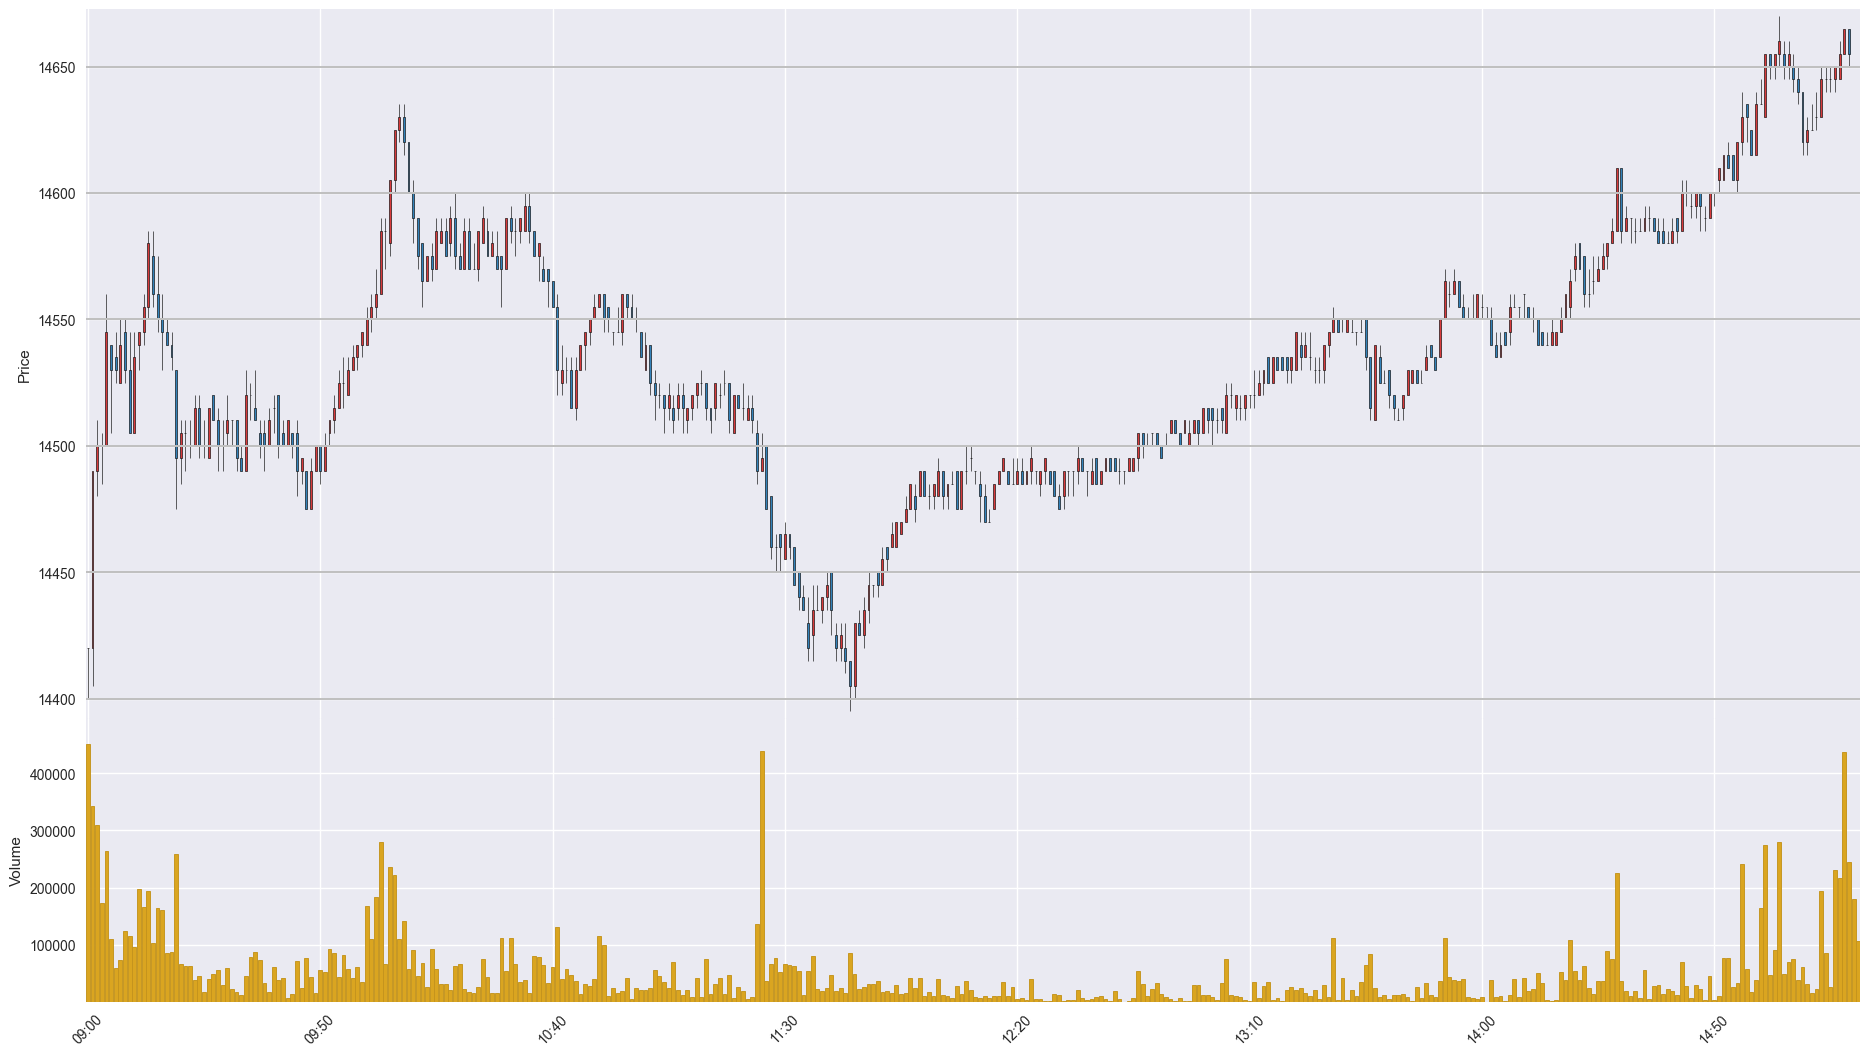

Data behind this chart, as committed beside it:
Time, Open, High, Low, Close, Volume
202001100900, 14420, 14420, 14400, 14420, 451502
202001100901, 14420, 14490, 14405, 14490, 343347
202001100902, 14490, 14510, 14480, 14500, 309558
202001100903, 14500, 14505, 14485, 14500, 172444
202001100904, 14500, 14560, 14500, 14545, 264077
202001100905, 14540, 14540, 14505, 14530, 110698
202001100906, 14535, 14545, 14525, 14530, 59400
202001100907, 14525, 14550, 14525, 14540, 72895
202001100908, 14545, 14550, 14525, 14530, 123482
202001100909, 14530, 14545, 14505, 14505, 115262
202001100910, 14505, 14545, 14505, 14535, 96597
202001100911, 14540, 14545, 14530, 14545, 197649
202001100912, 14545, 14560, 14540, 14555, 166398
202001100913, 14555, 14585, 14550, 14580, 193719
202001100914, 14575, 14585, 14555, 14560, 102414
202001100915, 14560, 14575, 14545, 14550, 163380
202001100916, 14550, 14560, 14530, 14545, 160866
202001100917, 14545, 14550, 14540, 14540, 85502
202001100918, 14540, 14545, 14530, 14535, 87939
202001100919, 14530, 14530, 14475, 14495, 258622
202001100920, 14495, 14510, 14485, 14505, 66357
202001100921, 14505, 14510, 14490, 14505, 62837
202001100922, 14500, 14510, 14495, 14500, 62119
202001100923, 14500, 14520, 14500, 14515, 37995
202001100924, 14515, 14520, 14495, 14500, 44430
202001100925, 14500, 14510, 14495, 14500, 17172
202001100926, 14495, 14515, 14495, 14515, 40655
202001100927, 14520, 14520, 14510, 14510, 47912
202001100928, 14510, 14515, 14490, 14500, 55071
202001100929, 14500, 14510, 14490, 14500, 29896
202001100930, 14505, 14520, 14500, 14510, 59016
202001100931, 14510, 14510, 14500, 14510, 23093
202001100932, 14510, 14510, 14490, 14495, 17603
202001100933, 14495, 14500, 14490, 14490, 12320
202001100934, 14490, 14530, 14490, 14520, 44626
202001100935, 14520, 14525, 14510, 14520, 77914
202001100936, 14515, 14530, 14510, 14510, 86514
202001100937, 14505, 14510, 14495, 14500, 73526
202001100938, 14505, 14510, 14490, 14500, 32867
202001100939, 14500, 14515, 14500, 14510, 17032
202001100940, 14515, 14520, 14505, 14515, 60219
202001100941, 14520, 14520, 14495, 14500, 38373
202001100942, 14505, 14510, 14500, 14500, 41669
202001100943, 14500, 14510, 14500, 14510, 7236
202001100944, 14505, 14505, 14495, 14500, 12971
202001100945, 14505, 14510, 14480, 14490, 70875
202001100946, 14490, 14495, 14485, 14495, 23690
202001100947, 14490, 14490, 14475, 14475, 75821
202001100948, 14475, 14495, 14475, 14490, 43738
202001100949, 14490, 14500, 14490, 14500, 16002
202001100950, 14500, 14500, 14485, 14490, 56152
202001100951, 14490, 14505, 14490, 14500, 52391
202001100952, 14505, 14510, 14500, 14510, 92041
202001100953, 14510, 14520, 14505, 14515, 85139
202001100954, 14515, 14530, 14515, 14525, 42630
202001100955, 14525, 14535, 14515, 14525, 81849
202001100956, 14520, 14535, 14520, 14530, 56449
202001100957, 14530, 14540, 14530, 14535, 40996
202001100958, 14535, 14540, 14530, 14540, 60912
202001100959, 14540, 14545, 14535, 14545, 33673
... 322 more rows
